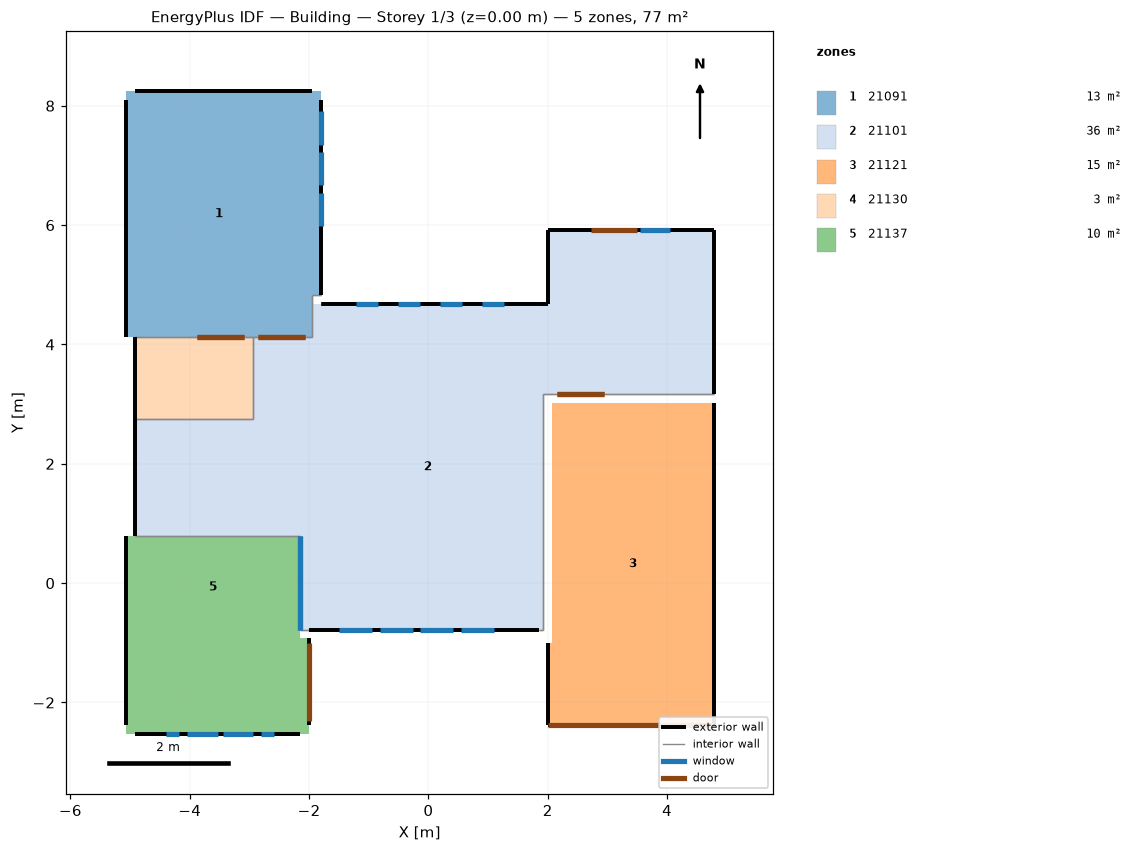
=== STOREY PLAN SPEC (per zone: floor XY polygon, exterior-wall plan segments, windows/doors) ===
zone 1: 21091  (13.4 m²)
  floor: (-1.80, 8.25) (-1.80, 4.82) (-1.95, 4.82) (-1.95, 8.25)
  floor: (-1.95, 8.25) (-1.95, 4.13) (-5.07, 4.13) (-5.07, 8.25)
  exterior wall: (-1.80, 4.82) – (-1.80, 8.10)  [3.3 m]
    window: (-1.80, 5.98) – (-1.80, 6.54)  [1.1 m²]
    window: (-1.80, 6.67) – (-1.80, 7.22)  [1.1 m²]
    window: (-1.80, 7.35) – (-1.80, 7.90)  [1.1 m²]
  exterior wall: (-1.95, 8.25) – (-4.92, 8.25)  [3.0 m]
  exterior wall: (-5.07, 8.10) – (-5.07, 4.13)  [4.0 m]
  interior walls: 4
zone 2: 21101  (36.4 m²)
  floor: (-2.94, 2.75) (-2.94, 0.79) (-4.92, 0.79) (-4.92, 2.75)
  floor: (-1.95, 0.79) (-1.95, -0.79) (-2.15, -0.79) (-2.15, 0.79)
  floor: (-1.95, 4.13) (-1.95, 0.79) (-2.94, 0.79) (-2.94, 4.13)
  floor: (2.00, 4.68) (2.00, 3.17) (1.93, 3.17) (1.93, 4.68)
  floor: (1.93, 4.68) (1.93, -0.79) (-1.95, -0.79) (-1.95, 4.68)
  floor: (4.78, 5.92) (4.78, 3.17) (2.00, 3.17) (2.00, 5.92)
  exterior wall: (-4.92, 2.75) – (-4.92, 0.79)  [2.0 m]
  exterior wall: (-2.00, -0.79) – (1.85, -0.79)  [3.9 m]
    window: (-1.50, -0.79) – (-0.94, -0.79)  [1.3 m²]
    window: (-0.82, -0.79) – (-0.26, -0.79)  [1.3 m²]
    window: (-0.14, -0.79) – (0.42, -0.79)  [1.3 m²]
    window: (0.55, -0.79) – (1.10, -0.79)  [1.3 m²]
  exterior wall: (4.78, 3.17) – (4.78, 5.92)  [2.8 m]
  exterior wall: (4.78, 5.92) – (2.00, 5.92)  [2.8 m]
    window: (4.05, 5.92) – (3.54, 5.92)  [0.7 m²]
    door: (3.49, 5.92) – (2.72, 5.92)  [1.8 m²]
  exterior wall: (2.00, 5.92) – (2.00, 4.82)  [1.1 m]
  exterior wall: (2.00, 4.82) – (2.00, 4.68)  [0.1 m]
  exterior wall: (1.85, 4.68) – (-1.80, 4.68)  [3.7 m]
    window: (1.27, 4.68) – (0.89, 4.68)  [0.7 m²]
    window: (0.57, 4.68) – (0.19, 4.68)  [0.7 m²]
    window: (-0.13, 4.68) – (-0.51, 4.68)  [0.7 m²]
    window: (-0.84, 4.68) – (-1.22, 4.68)  [0.7 m²]
  exterior wall: (2.00, 4.68) – (1.85, 4.68)  [0.1 m]
  interior walls: 13
zone 3: 21121  (14.7 m²)
  floor: (2.08, -1.00) (2.08, -2.38) (2.00, -2.38) (2.00, -1.00)
  floor: (4.78, 3.02) (4.78, -2.38) (2.08, -2.38) (2.08, 3.02)
  exterior wall: (4.78, -2.38) – (4.78, 3.02)  [5.4 m]
  exterior wall: (2.00, -1.00) – (2.00, -2.38)  [1.4 m]
  exterior wall: (2.00, -2.38) – (4.78, -2.38)  [2.8 m] x3 surfaces
    door: (2.01, -2.38) – (4.77, -2.38)  [6.1 m²]
  interior walls: 5
zone 4: 21130  (2.7 m²)
  floor: (-2.94, 4.13) (-2.94, 2.75) (-4.92, 2.75) (-4.92, 4.13)
  exterior wall: (-4.92, 4.13) – (-4.92, 2.75)  [1.4 m]
  interior walls: 3
zone 5: 21137  (9.9 m²)
  floor: (-2.15, 0.79) (-2.15, -0.93) (-5.07, -0.93) (-5.07, 0.79)
  floor: (-2.00, -0.93) (-2.00, -2.53) (-5.07, -2.53) (-5.07, -0.93)
  exterior wall: (-5.07, 0.79) – (-5.07, -2.38)  [3.2 m]
  exterior wall: (-4.92, -2.53) – (-2.15, -2.53)  [2.8 m] x3 surfaces
    window: (-4.39, -2.53) – (-4.18, -2.53)  [0.5 m²]
    window: (-4.05, -2.53) – (-3.53, -2.53)  [1.2 m²]
    window: (-3.45, -2.53) – (-2.94, -2.53)  [1.2 m²]
    window: (-2.81, -2.53) – (-2.59, -2.53)  [0.5 m²]
  exterior wall: (-2.00, -2.38) – (-2.00, -0.93)  [1.4 m]
    door: (-2.00, -2.30) – (-2.00, -1.01)  [3.1 m²]
  interior walls: 3

=== DERIVED (storey summary) ===
Building: Building
Storey: 1 of 3  (floor level z = 0.00 m)
Storey gross floor area: 77.2 m²
Zones on this storey: 5
  - 21091: floor 13.4 m²; exterior wall 10.2 m (37.6 m²); 3 window(s) 3.4 m²; WWR 9.0%
  - 21101: floor 36.4 m²; exterior wall 16.4 m (60.3 m²); 9 window(s) 8.9 m²; WWR 14.7%; 1 door(s)
  - 21121: floor 14.7 m²; exterior wall 9.6 m (35.2 m²); WWR 0.0%; 1 door(s)
  - 21130: floor 2.7 m²; exterior wall 1.4 m (5.0 m²); WWR 0.0%
  - 21137: floor 9.9 m²; exterior wall 7.4 m (27.2 m²); 4 window(s) 3.4 m²; WWR 12.4%; 1 door(s)
Zone adjacency (shared interzone walls):
  - 21091 ↔ 21101
  - 21091 ↔ 21130
  - 21101 ↔ 21121
  - 21101 ↔ 21130
  - 21101 ↔ 21137